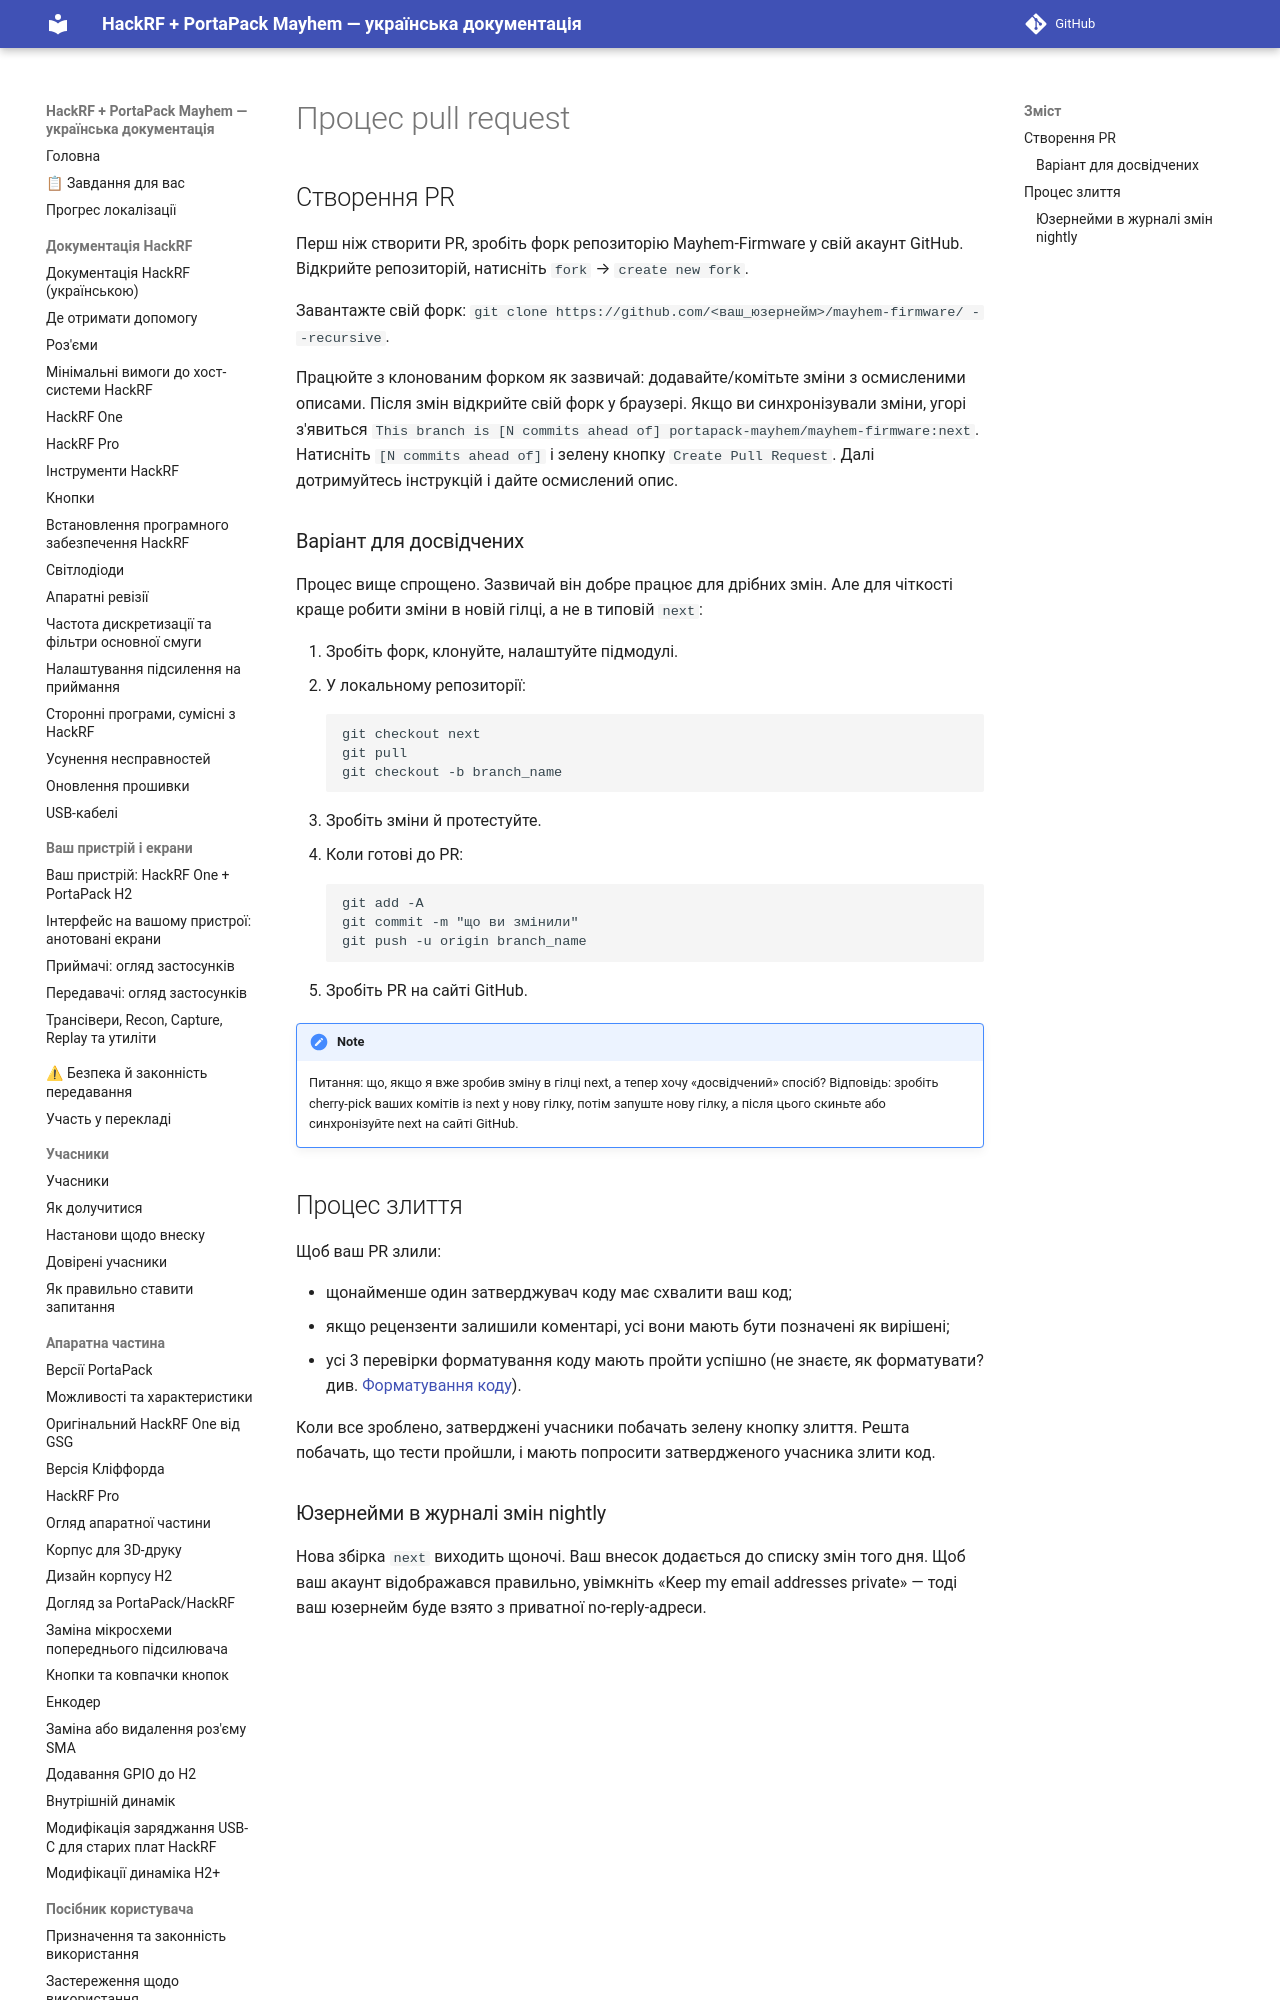

repository: FixerHack/hackrf-portapack-ua · page: pr-process/index.html · generator: mkdocs

# Процес pull request

## Створення PR

Перш ніж створити PR, зробіть форк репозиторію Mayhem-Firmware у свій акаунт GitHub. Відкрийте репозиторій, натисніть `fork` → `create new fork`.

Завантажте свій форк: `git clone https://github.com/<ваш_юзернейм>/mayhem-firmware/ --recursive`.
